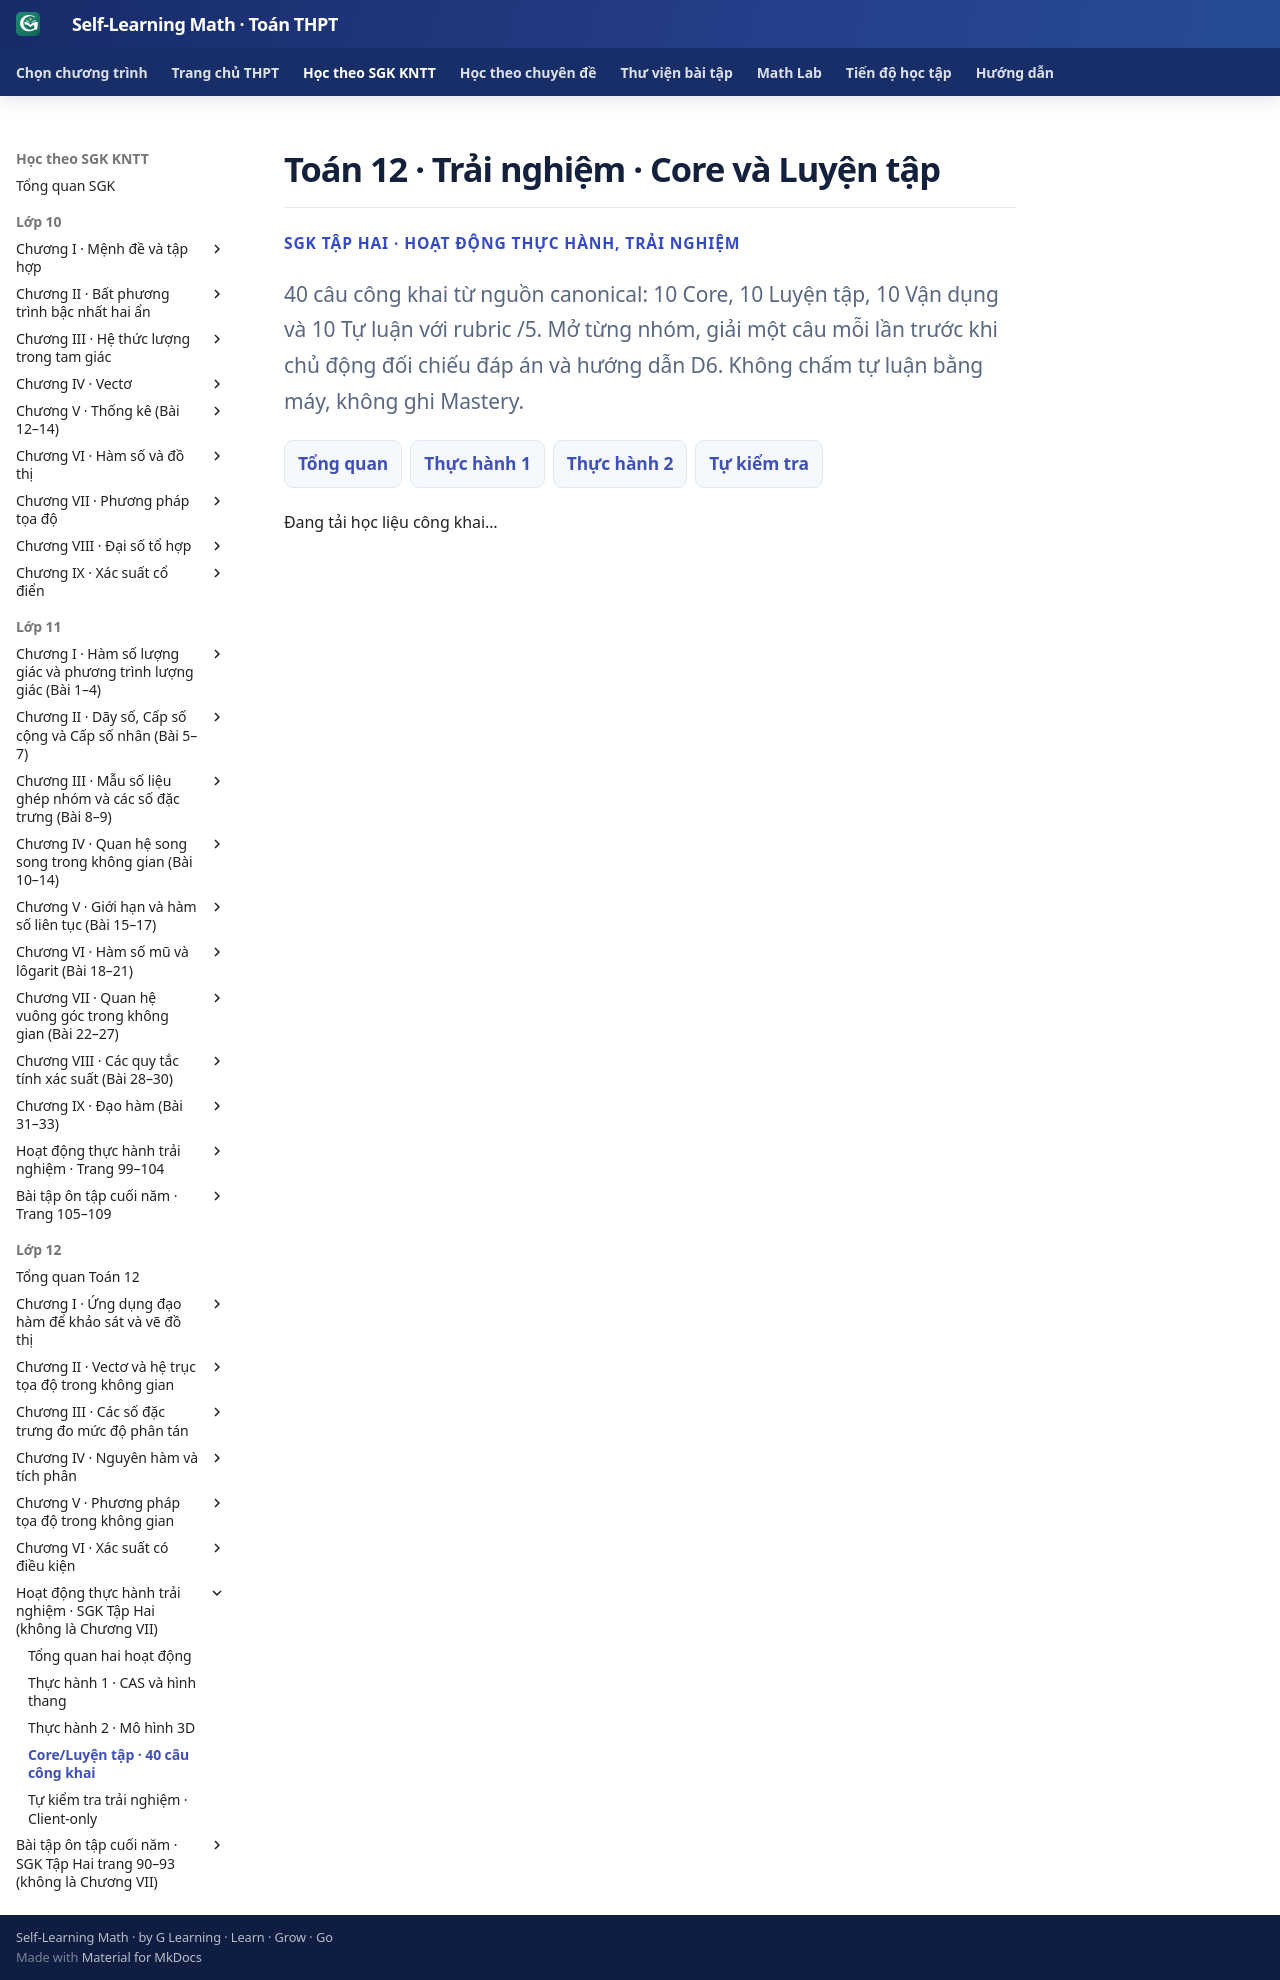

repository: TMA2015/self-learning-math · page: thpt-preview/sgk/lop-12/bo-sung/luyen-tap-trai-nghiem/index.html · generator: mkdocs

# Toán 12 · Trải nghiệm · Core và Luyện tập

<div class="thpt-r4-screen" data-thpt-r4>
<p class="thpt-r4-eyebrow">SGK TẬP HAI · HOẠT ĐỘNG THỰC HÀNH, TRẢI NGHIỆM</p>
<p class="thpt-r4-lead">40 câu công khai từ nguồn canonical: 10 Core, 10 Luyện tập, 10 Vận dụng và 10 Tự luận với rubric /5. Mở từng nhóm, giải một câu mỗi lần trước khi chủ động đối chiếu đáp án và hướng dẫn D6. Không chấm tự luận bằng máy, không ghi Mastery.</p>
<nav class="thpt-r4-lesson-tabs"><a href="../">Tổng quan</a><a href="../trai-nghiem-1/">Thực hành 1</a><a href="../trai-nghiem-2/">Thực hành 2</a><a href="../tu-kiem-tra-trai-nghiem/">Tự kiểm tra</a></nav>
</div>

<div class="thpt-r4-screen g12-xp-practice-root" data-thpt-r4 data-g12-xp-practice aria-label="Core và Luyện tập Toán 12 Trải nghiệm"><p>Đang tải học liệu công khai…</p></div>
